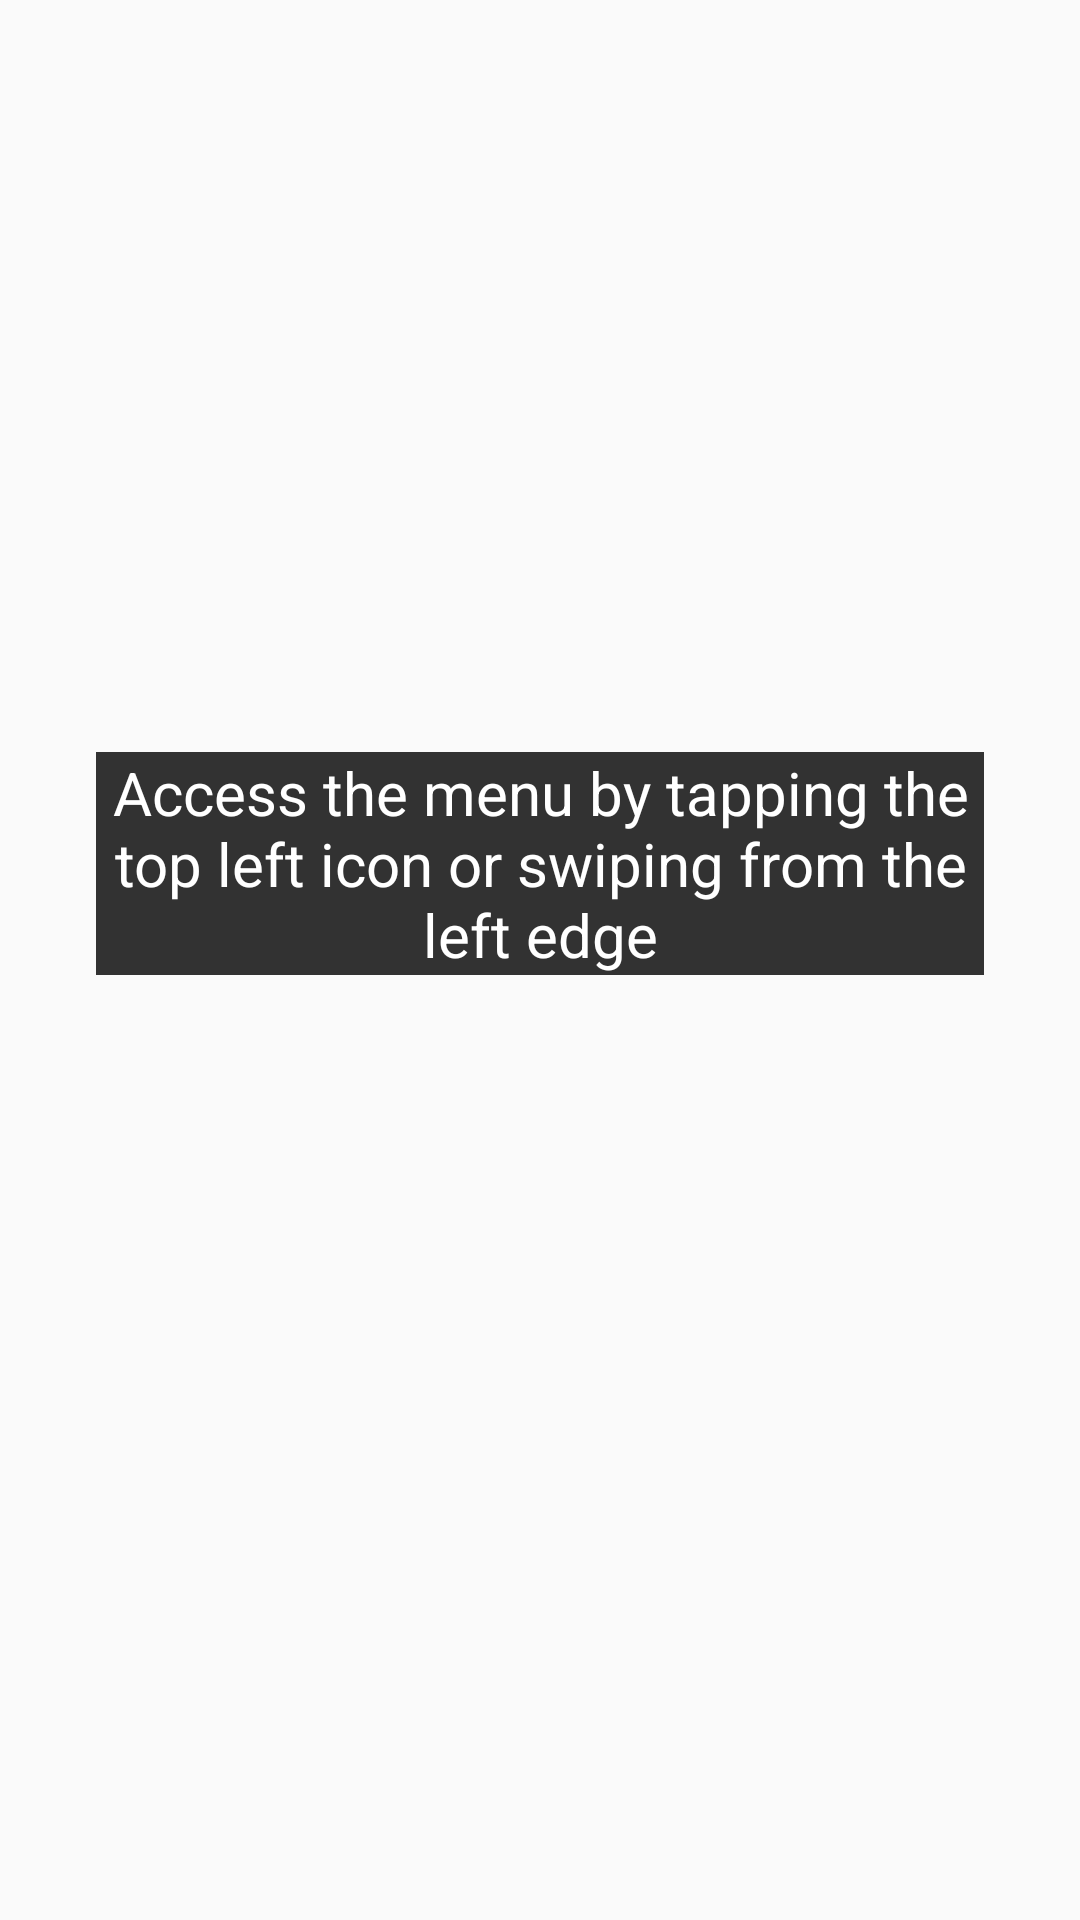

Here is an Android app screen rendered from its layout file. Give the layout XML and the strings, colors and styles it references.
<!-- AndroidManifest.xml: application theme Theme.AppCompat.Light.NoActionBar -->
<!-- res/layout/help_1.xml -->
<?xml version="1.0" encoding="utf-8"?>

<FrameLayout xmlns:android="http://schemas.android.com/apk/res/android"
    android:id="@+id/intro_background"
    android:layout_width="match_parent"
    android:layout_height="match_parent">

    <FrameLayout
        android:layout_width="match_parent"
        android:layout_height="match_parent">

        <ImageView
            android:id="@+id/imageView"
            android:layout_width="match_parent"
            android:layout_gravity="center_vertical|center"
            android:layout_height="match_parent" />

        <TextView
            android:id="@+id/description"
            android:background="#cc000000"
            android:layout_width="match_parent"
            android:layout_height="wrap_content"
            android:text="Access the menu by tapping the top left icon or swiping from the left edge"
            android:gravity="center"
            android:textColor="@android:color/white"
            android:layout_gravity="center_vertical|center"
            android:maxEms="18"
            android:layout_marginLeft="32dp"
            android:layout_marginRight="32dp"
            android:layout_marginBottom="32dp"
            android:textSize="20sp"/>

    </FrameLayout>

</FrameLayout>
<!-- resources referenced by this layout -->
<resources>

</resources>
